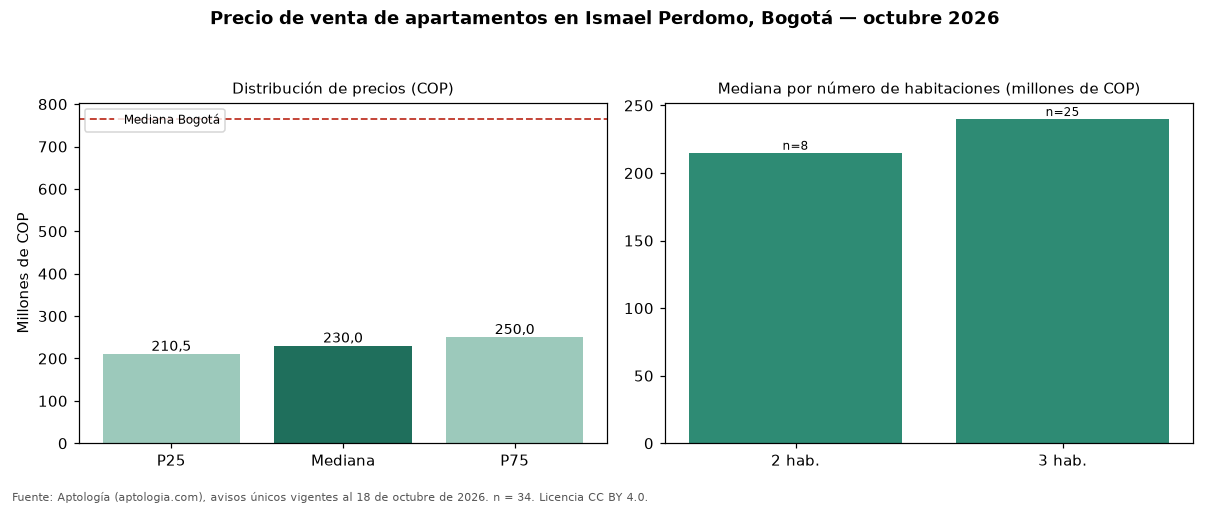

The file beside this chart, header and first rows:
seccion, metrica, valor_cop, n
precio, p25, 210500000, 34
precio, mediana, 230000000, 34
precio, p75, 250000000, 34
cop_por_m2, p25, 3709677, 34
cop_por_m2, mediana, 4495455, 34
cop_por_m2, p75, 4877639, 34
area, area_mediana_m2, 56.0, 34
habitaciones, 2, 215000000, 8
habitaciones, 3, 240000000, 25
administracion, mediana, 148838, 23
estrato, moda, 3, 
parqueadero, porcentaje_con_parqueadero, 17.6, 34
ciudad, mediana_ciudad, 765000000, 33308
ciudad, mediana_cop_por_m2_ciudad, 7407407, 33308
